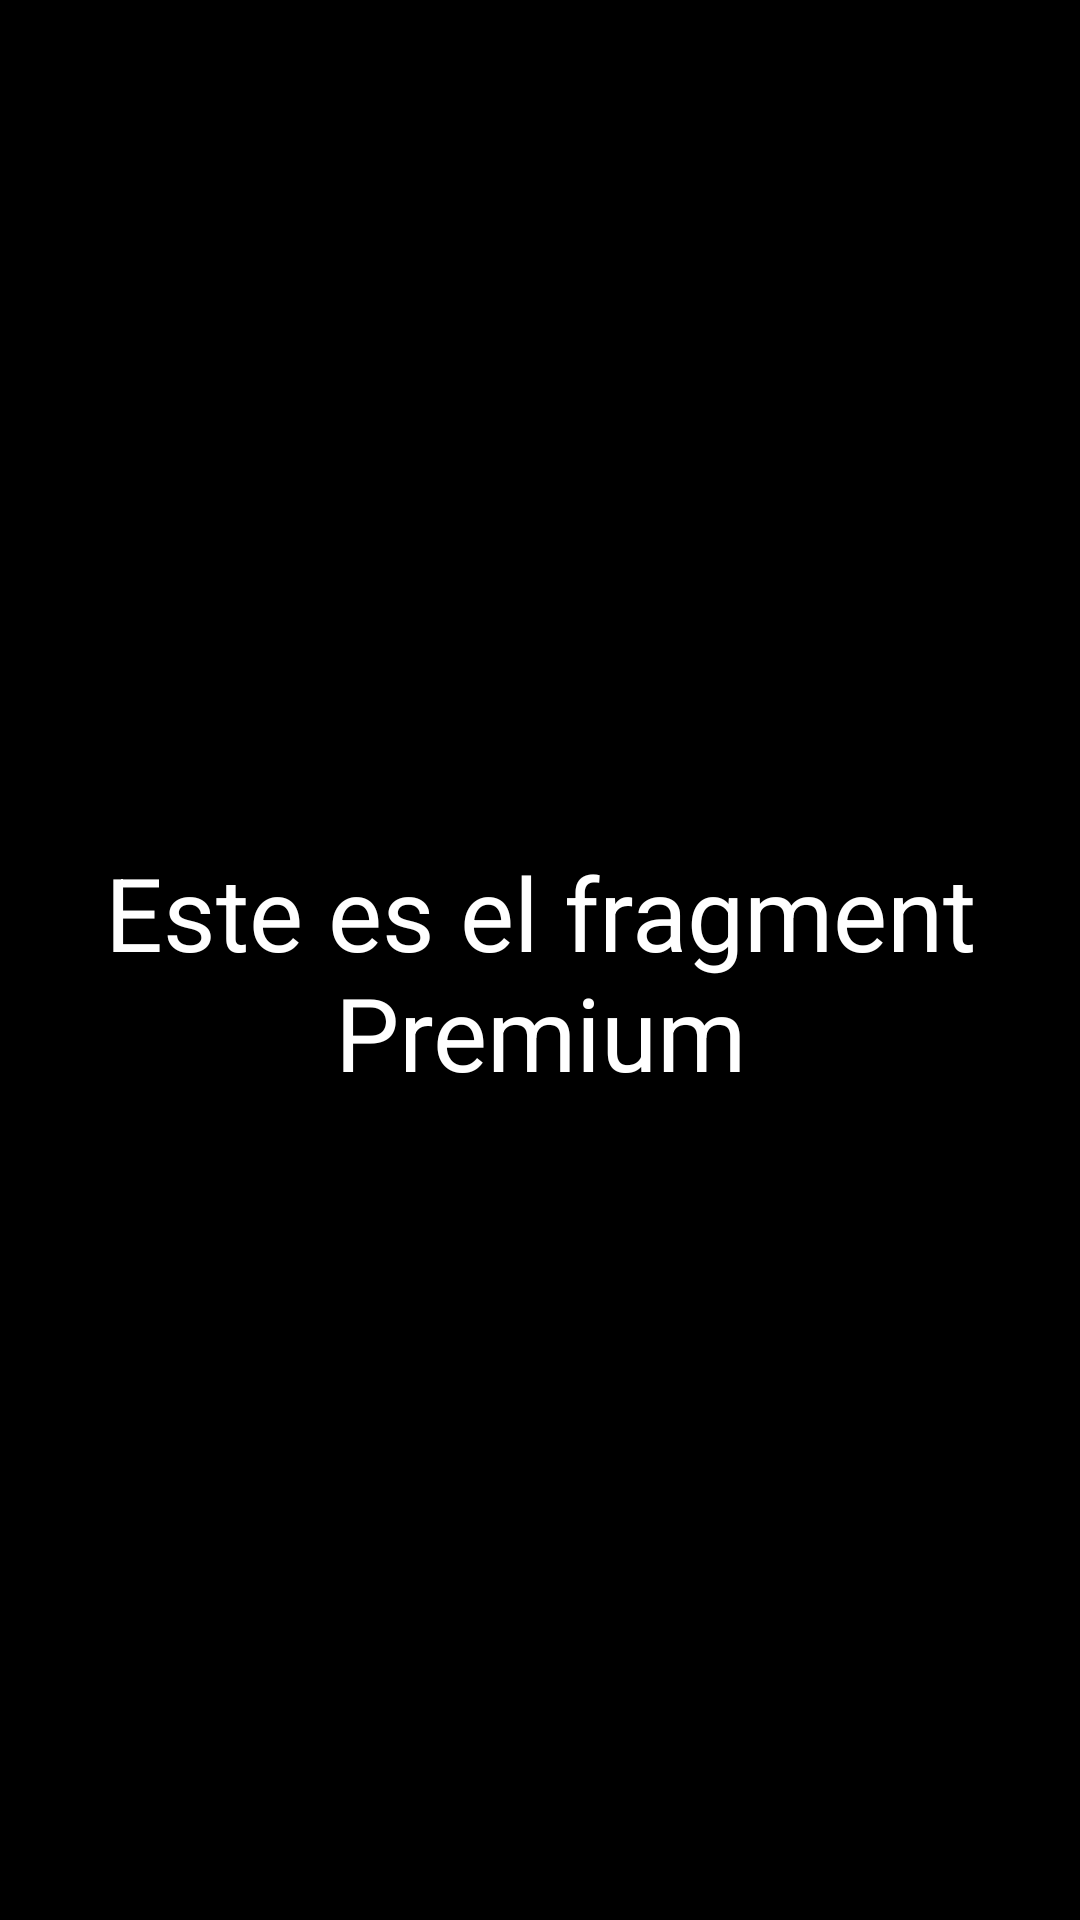

Android layout source for this screen:
<!-- AndroidManifest.xml: application theme Theme.Spotiandoelspot -->
<!-- res/layout/fragment_music.xml -->
<?xml version="1.0" encoding="utf-8"?>
<androidx.constraintlayout.widget.ConstraintLayout xmlns:android="http://schemas.android.com/apk/res/android"
    xmlns:tools="http://schemas.android.com/tools"
    android:layout_width="match_parent"
    android:layout_height="match_parent"
    xmlns:app="http://schemas.android.com/apk/res-auto"
    android:background="#000000">

    <TextView
        android:layout_width="wrap_content"
        android:layout_height="wrap_content"
        android:text="Este es el fragment Premium"
        android:textColor="#FFFFFF"
        android:textSize="34sp"
        android:id="@+id/textView"
        android:textAlignment="center"
        android:layout_marginTop="8dp"
        app:layout_constraintTop_toTopOf="parent"
        app:layout_constraintBottom_toBottomOf="parent"
        app:layout_constraintStart_toStartOf="parent"
        app:layout_constraintEnd_toEndOf="parent"
        app:layout_constraintVertical_bias="0.5"
        app:layout_constraintHorizontal_bias="0.5"/>

</androidx.constraintlayout.widget.ConstraintLayout>
<!-- resources referenced by this layout -->
<resources>
  <style name="Theme.Spotiandoelspot" parent="Theme.MaterialComponents.DayNight.DarkActionBar">
          
          <item name="colorPrimary">@color/purple_500</item>
          <item name="colorPrimaryVariant">@color/purple_700</item>
          <item name="colorOnPrimary">@color/white</item>
          
          <item name="colorSecondary">@color/teal_200</item>
          <item name="colorSecondaryVariant">@color/teal_700</item>
          <item name="colorOnSecondary">@color/black</item>
          
          <item name="android:statusBarColor">?attr/colorPrimaryVariant</item>
          
      </style>
  <color name="purple_500">#FF6200EE</color>
  <color name="purple_700">#FF3700B3</color>
  <color name="white">#FFFFFFFF</color>
  <color name="teal_200">#FF03DAC5</color>
  <color name="teal_700">#FF018786</color>
  <color name="black">#FF000000</color>
</resources>
